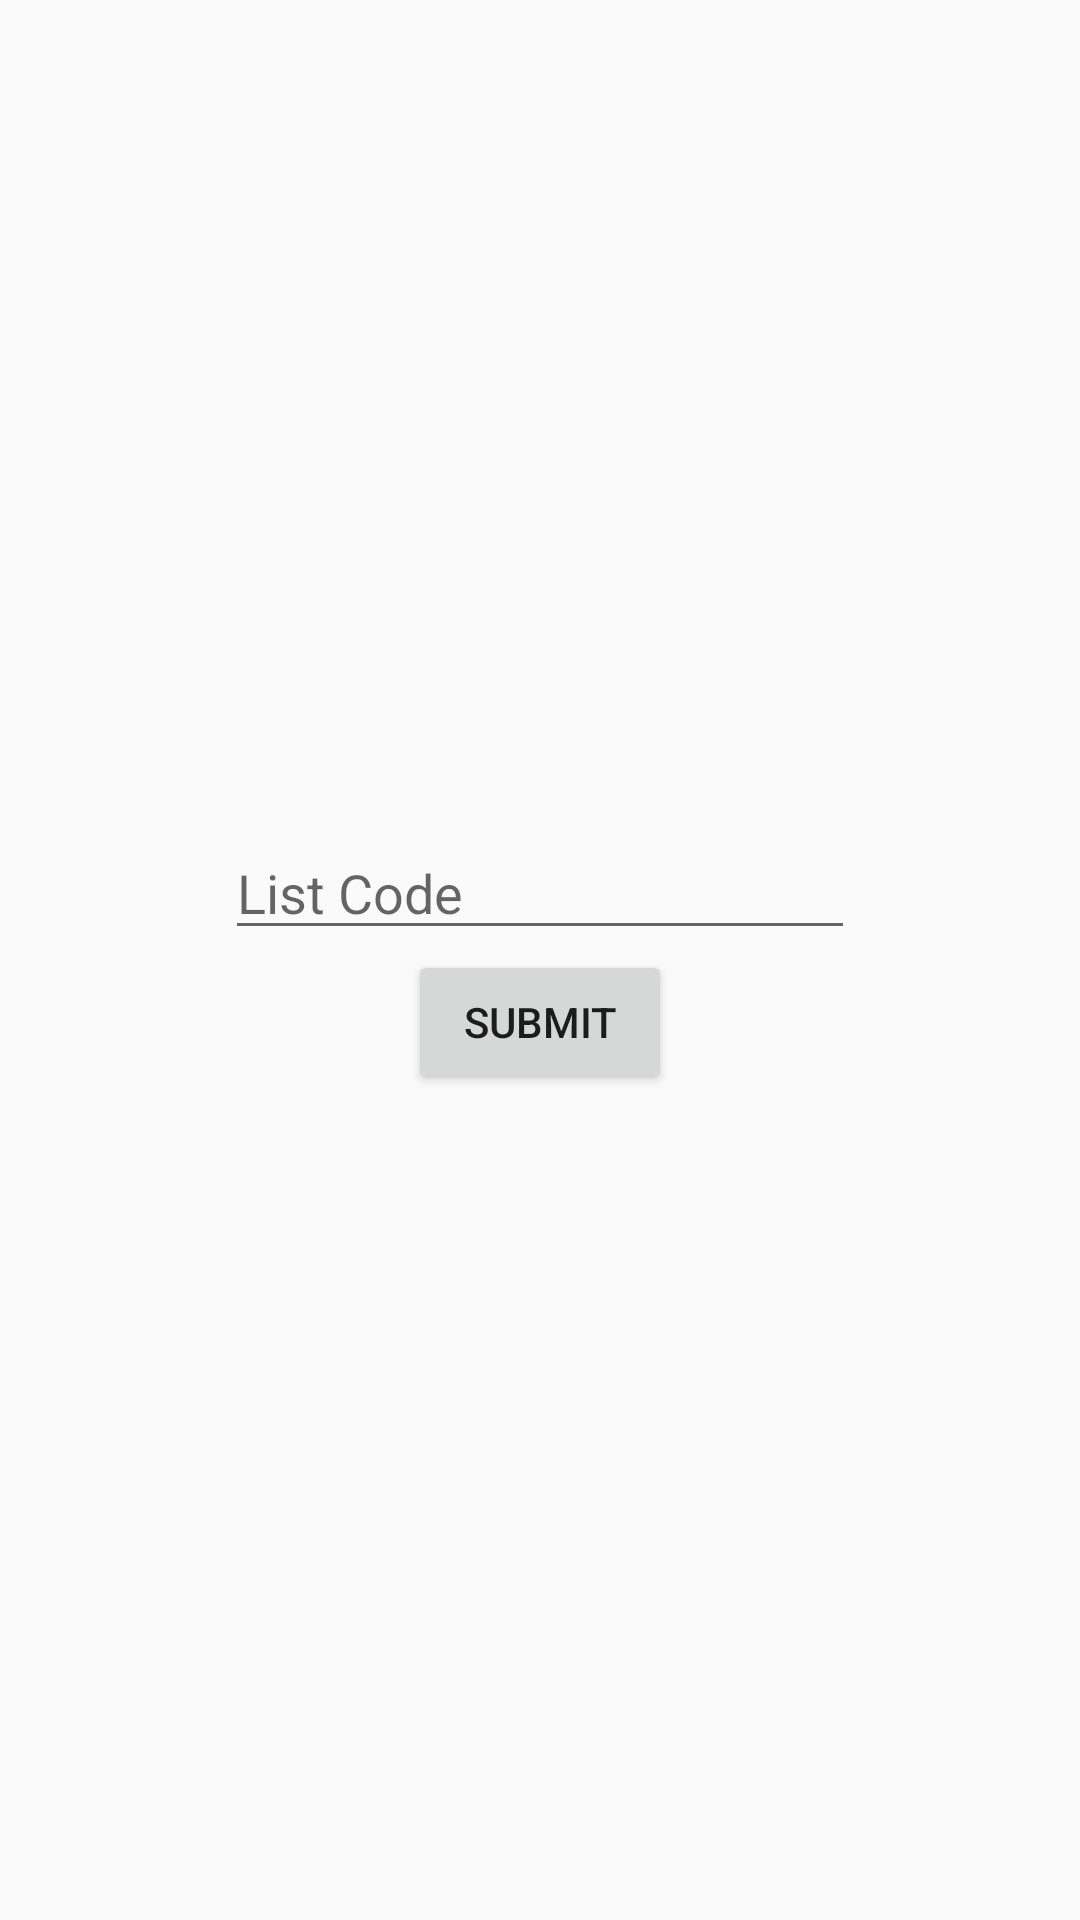

Reconstruct the res/layout file that produces this screen, plus the resources it refers to.
<!-- AndroidManifest.xml: application theme AppTheme -->
<!-- res/layout/activity_join.xml -->
<?xml version="1.0" encoding="utf-8"?>

<LinearLayout xmlns:android="http://schemas.android.com/apk/res/android"
    xmlns:app="http://schemas.android.com/apk/res-auto"
    xmlns:tools="http://schemas.android.com/tools"
    android:layout_width="match_parent"
    android:layout_height="match_parent"
    android:orientation="vertical"
    android:gravity="center"
    tools:context=".JoinActivity">

    <EditText
        android:id="@+id/list_code_edit_text"
        android:layout_width="wrap_content"
        android:layout_height="wrap_content"
        android:ems="10"
        android:hint="@string/list_code"
        android:inputType="textCapCharacters"
        android:singleLine="true" />

    <Button
        android:id="@+id/submit_code_button"
        android:layout_width="wrap_content"
        android:layout_height="wrap_content"
        android:text="@string/submit" />
    </LinearLayout>
<!-- resources referenced by this layout -->
<resources>
  <string name="list_code">List Code</string>
  <string name="submit">submit</string>
  <style name="AppTheme" parent="Theme.AppCompat.Light.NoActionBar">
          <item name="android:background">@color/background</item>
          <item name="colorPrimary">@color/colorPrimary</item>
          <item name="colorPrimaryDark">@color/colorPrimaryDark</item>
          <item name="colorAccent">@color/colorAccent</item>
      </style>
  <color name="colorPrimary">#FF4081</color>
  <color name="colorPrimaryDark">#232C3D</color>
  <color name="colorAccent">#FF4081</color>
</resources>
